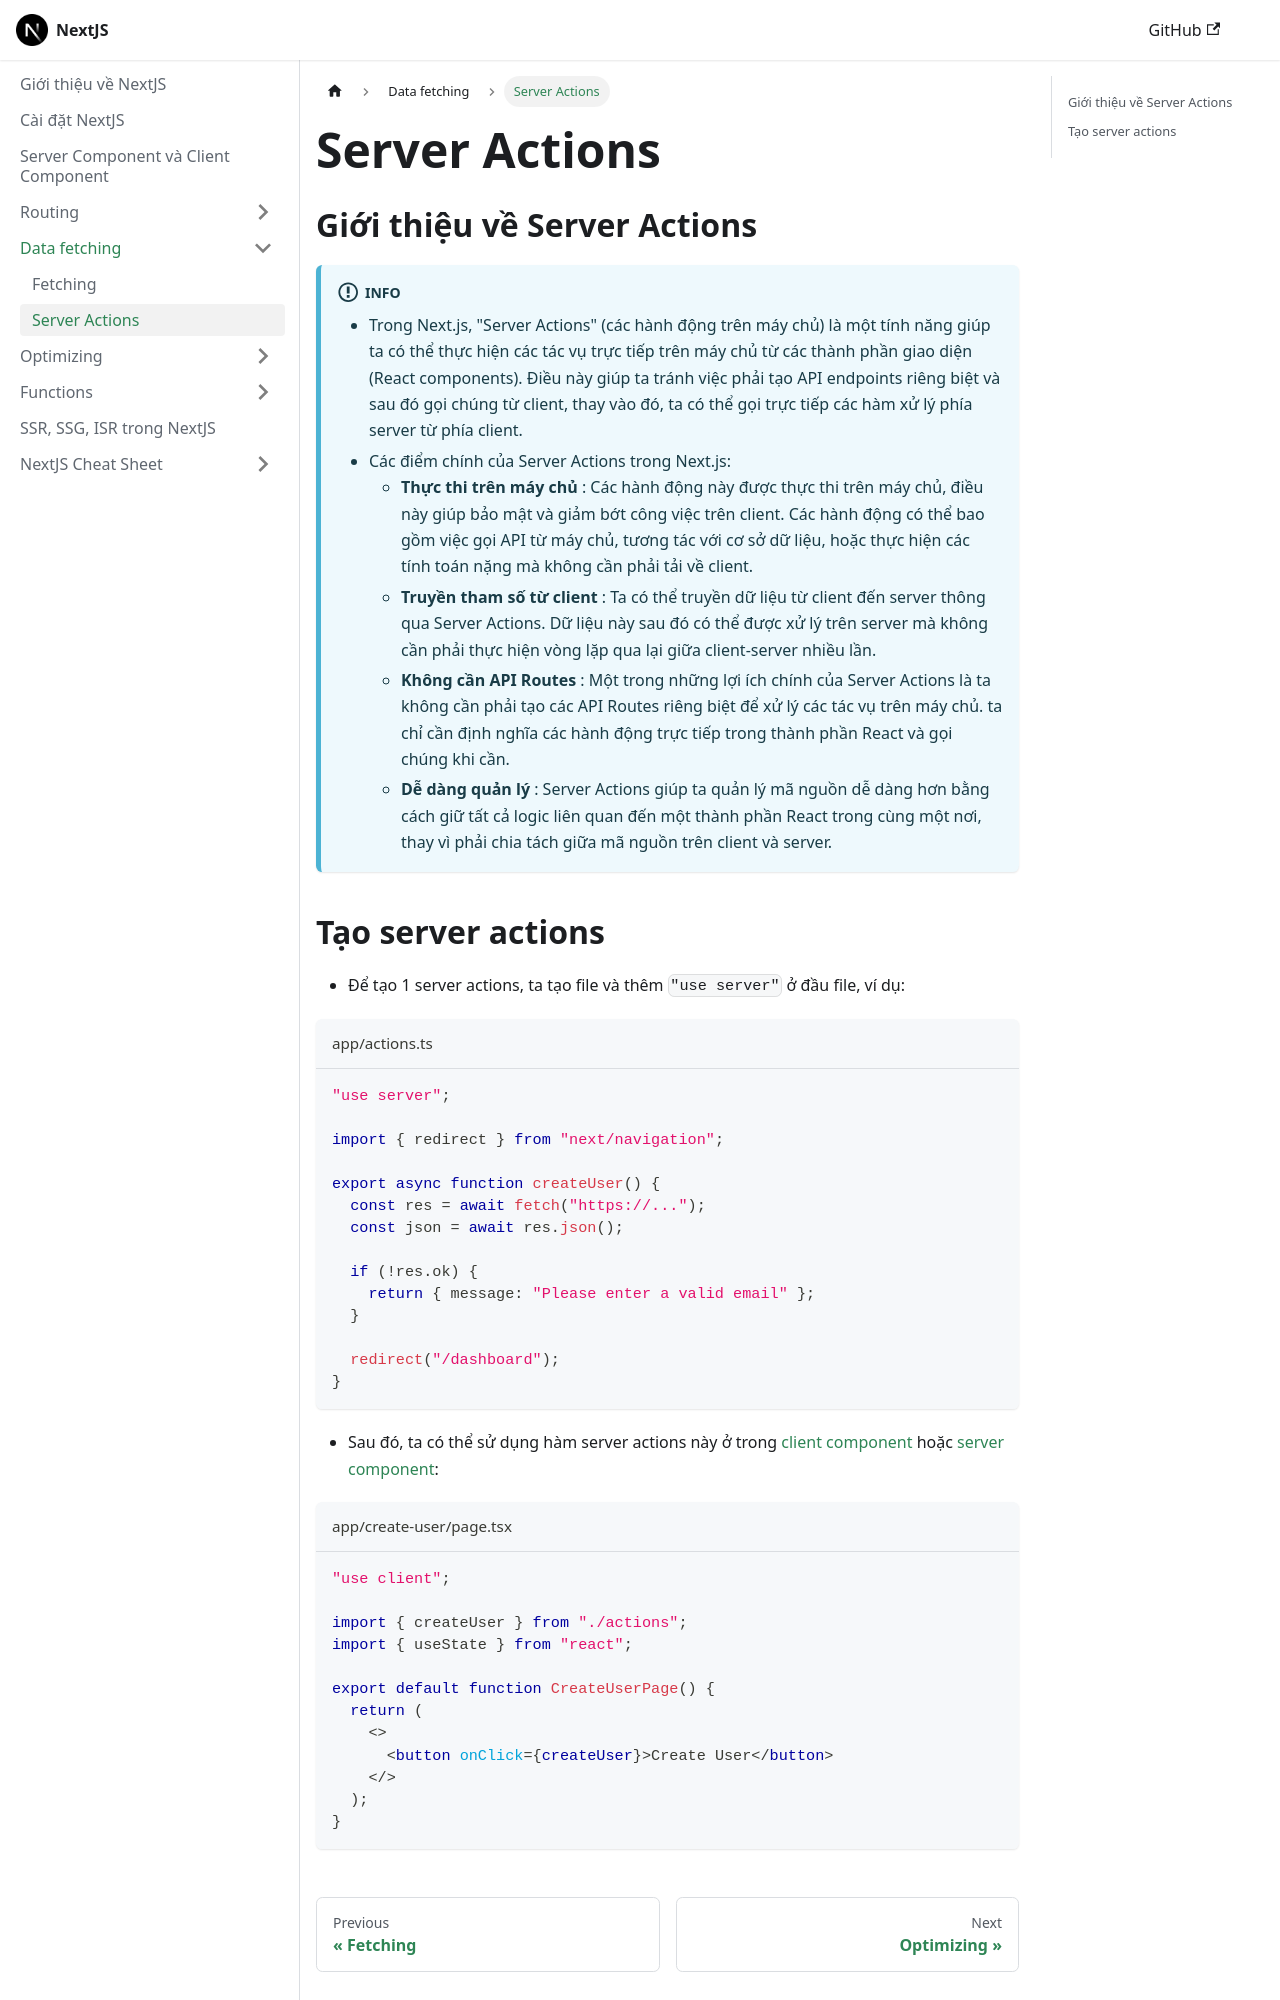

repository: nmc-docs/nextjs · page: data-fetching/server-actions/index.html · generator: docusaurus

---
sidebar_position: 2
---

# Server Actions

## Giới thiệu về Server Actions

:::info

- Trong Next.js, "Server Actions" (các hành động trên máy chủ) là một tính năng giúp ta có thể thực hiện các tác vụ trực tiếp trên máy chủ từ các thành phần giao diện (React components). Điều này giúp ta tránh việc phải tạo API endpoints riêng biệt và sau đó gọi chúng từ client, thay vào đó, ta có thể gọi trực tiếp các hàm xử lý phía server từ phía client.
- Các điểm chính của Server Actions trong Next.js:
  - **Thực thi trên máy chủ** : Các hành động này được thực thi trên máy chủ, điều này giúp bảo mật và giảm bớt công việc trên client. Các hành động có thể bao gồm việc gọi API từ máy chủ, tương tác với cơ sở dữ liệu, hoặc thực hiện các tính toán nặng mà không cần phải tải về client.
  - **Truyền tham số từ client** : Ta có thể truyền dữ liệu từ client đến server thông qua Server Actions. Dữ liệu này sau đó có thể được xử lý trên server mà không cần phải thực hiện vòng lặp qua lại giữa client-server nhiều lần.
  - **Không cần API Routes** : Một trong những lợi ích chính của Server Actions là ta không cần phải tạo các API Routes riêng biệt để xử lý các tác vụ trên máy chủ. ta chỉ cần định nghĩa các hành động trực tiếp trong thành phần React và gọi chúng khi cần.
  - **Dễ dàng quản lý** : Server Actions giúp ta quản lý mã nguồn dễ dàng hơn bằng cách giữ tất cả logic liên quan đến một thành phần React trong cùng một nơi, thay vì phải chia tách giữa mã nguồn trên client và server.

:::
